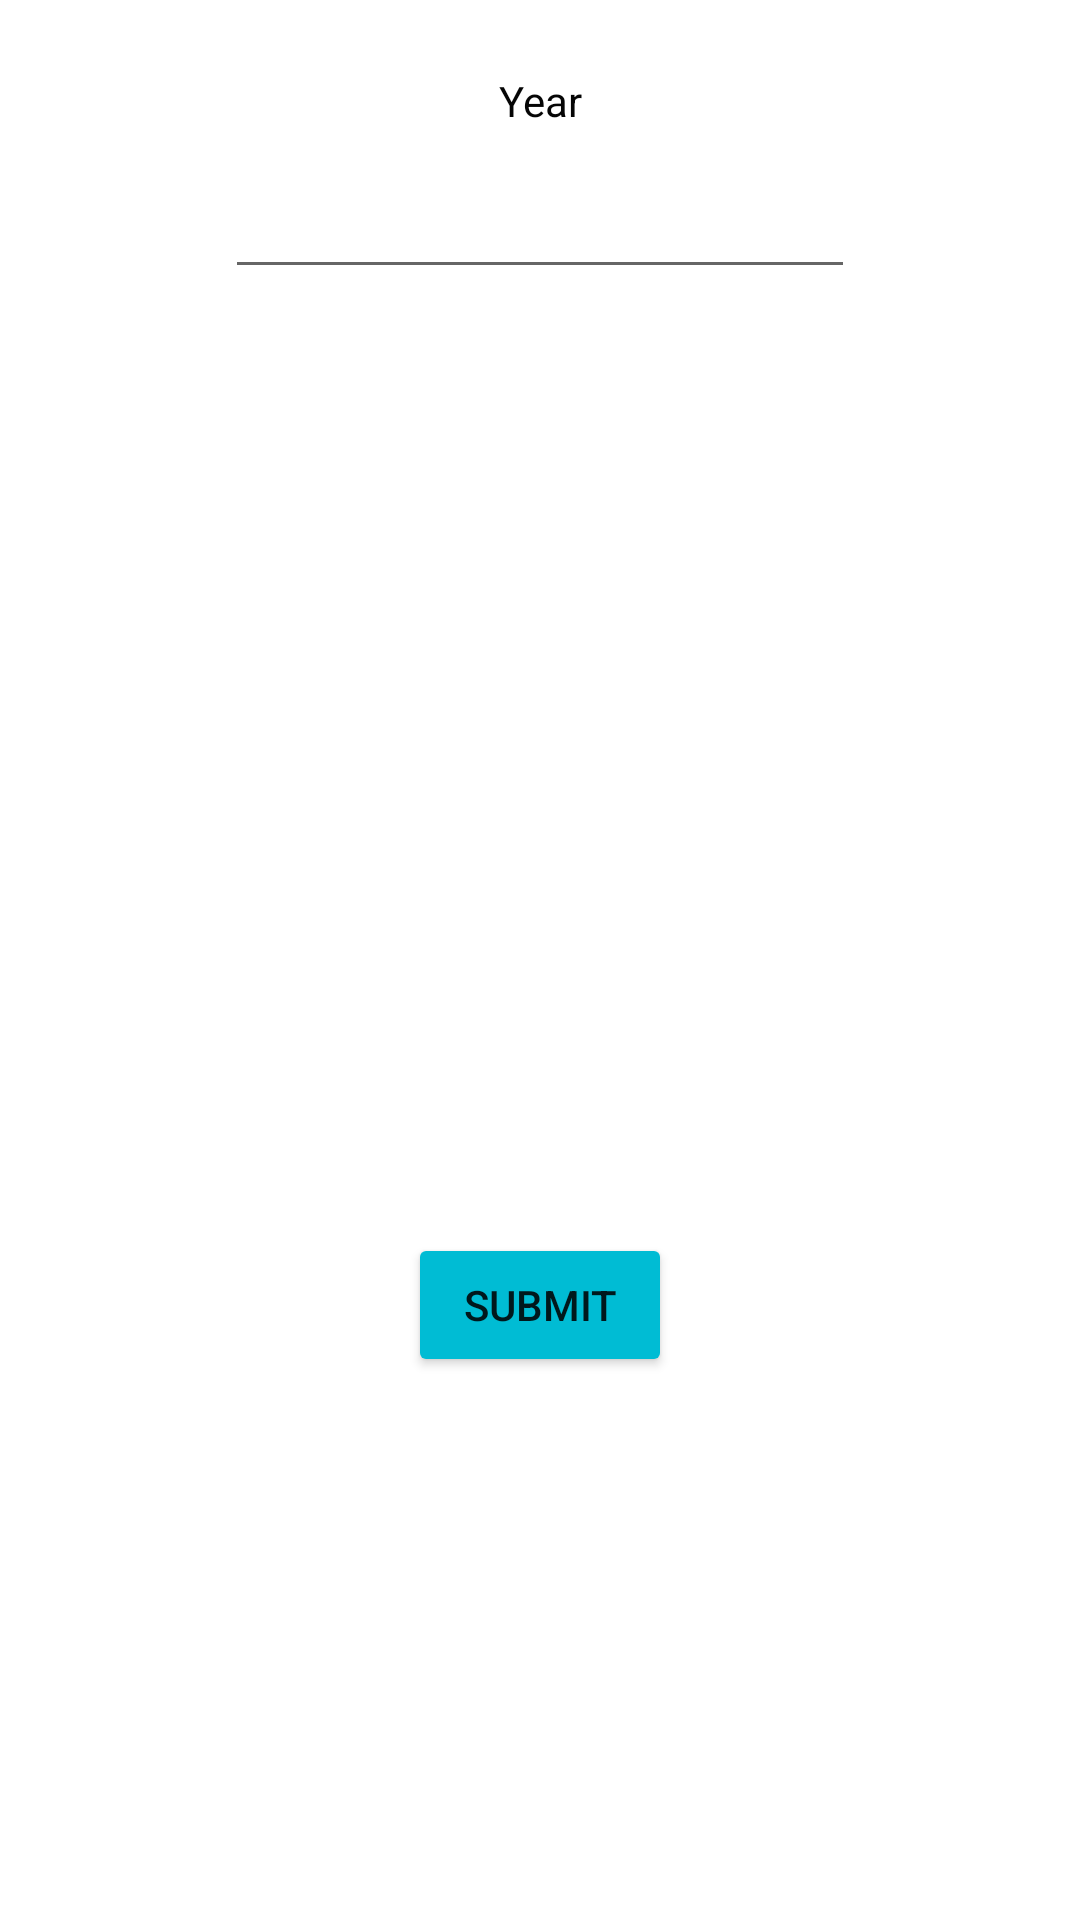

Write the Android layout XML for this screen, with the resource values it uses.
<!-- AndroidManifest.xml: application theme Theme.LogicalQuestions -->
<!-- res/layout/activity_leap_year.xml -->
<?xml version="1.0" encoding="utf-8"?>
<androidx.constraintlayout.widget.ConstraintLayout xmlns:android="http://schemas.android.com/apk/res/android"
    xmlns:app="http://schemas.android.com/apk/res-auto"
    xmlns:tools="http://schemas.android.com/tools"
    android:layout_width="match_parent"
    android:layout_height="match_parent"
    tools:context=".LeapYearActivity">

    <TextView
        android:id="@+id/textView37"
        android:layout_width="wrap_content"
        android:layout_height="wrap_content"
        android:layout_marginTop="24dp"
        android:text="Year"
        android:textColor="#050505"
        app:layout_constraintEnd_toEndOf="parent"
        app:layout_constraintStart_toStartOf="parent"
        app:layout_constraintTop_toTopOf="parent" />

    <EditText
        android:id="@+id/Year_txt"
        android:layout_width="wrap_content"
        android:layout_height="wrap_content"
        android:layout_marginTop="12dp"
        android:ems="10"
        android:inputType="number"
        app:layout_constraintEnd_toEndOf="parent"
        app:layout_constraintStart_toStartOf="parent"
        app:layout_constraintTop_toBottomOf="@+id/textView37" />

    <TextView
        android:id="@+id/textView38"
        android:layout_width="wrap_content"
        android:layout_height="wrap_content"
        android:layout_marginTop="12dp"
        android:textColor="#050505"
        app:layout_constraintEnd_toEndOf="parent"
        app:layout_constraintStart_toStartOf="parent"
        app:layout_constraintTop_toBottomOf="@+id/Year_txt" />

    <TextView
        android:id="@+id/leap_year_txt"
        android:layout_width="wrap_content"
        android:layout_height="wrap_content"
        android:layout_marginTop="12dp"
        android:textColor="#050505"
        app:layout_constraintEnd_toEndOf="parent"
        app:layout_constraintStart_toStartOf="parent"
        app:layout_constraintTop_toBottomOf="@+id/textView38" />

    <androidx.constraintlayout.widget.Guideline
        android:id="@+id/guideline15"
        android:layout_width="wrap_content"
        android:layout_height="wrap_content"
        android:orientation="horizontal"
        app:layout_constraintGuide_begin="399dp" />

    <Button
        android:id="@+id/submit_btn"
        android:layout_width="wrap_content"
        android:layout_height="wrap_content"
        android:layout_marginTop="12dp"
        android:backgroundTint="#00BCD4"
        android:text="Submit"
        app:layout_constraintEnd_toEndOf="parent"
        app:layout_constraintStart_toStartOf="parent"
        app:layout_constraintTop_toTopOf="@+id/guideline15" />
</androidx.constraintlayout.widget.ConstraintLayout>
<!-- resources referenced by this layout -->
<resources>
  <style name="Theme.LogicalQuestions" parent="Theme.MaterialComponents.DayNight.DarkActionBar">
          
          <item name="colorPrimary">@color/purple_500</item>
          <item name="colorPrimaryVariant">@color/purple_700</item>
          <item name="colorOnPrimary">@color/white</item>
          
          <item name="colorSecondary">@color/teal_200</item>
          <item name="colorSecondaryVariant">@color/teal_700</item>
          <item name="colorOnSecondary">@color/black</item>
          
          <item name="android:statusBarColor">?attr/colorPrimaryVariant</item>
          
      </style>
  <!-- not gathered from this repository: default colours our renderer supplied (Android Studio template values) -->
  <color name="purple_500">#FF6200EE</color>
  <color name="purple_700">#FF3700B3</color>
  <color name="teal_200">#FF03DAC5</color>
  <color name="teal_700">#FF018786</color>
  <color name="black">#FF000000</color>
  <color name="white">#FFFFFFFF</color>
</resources>
